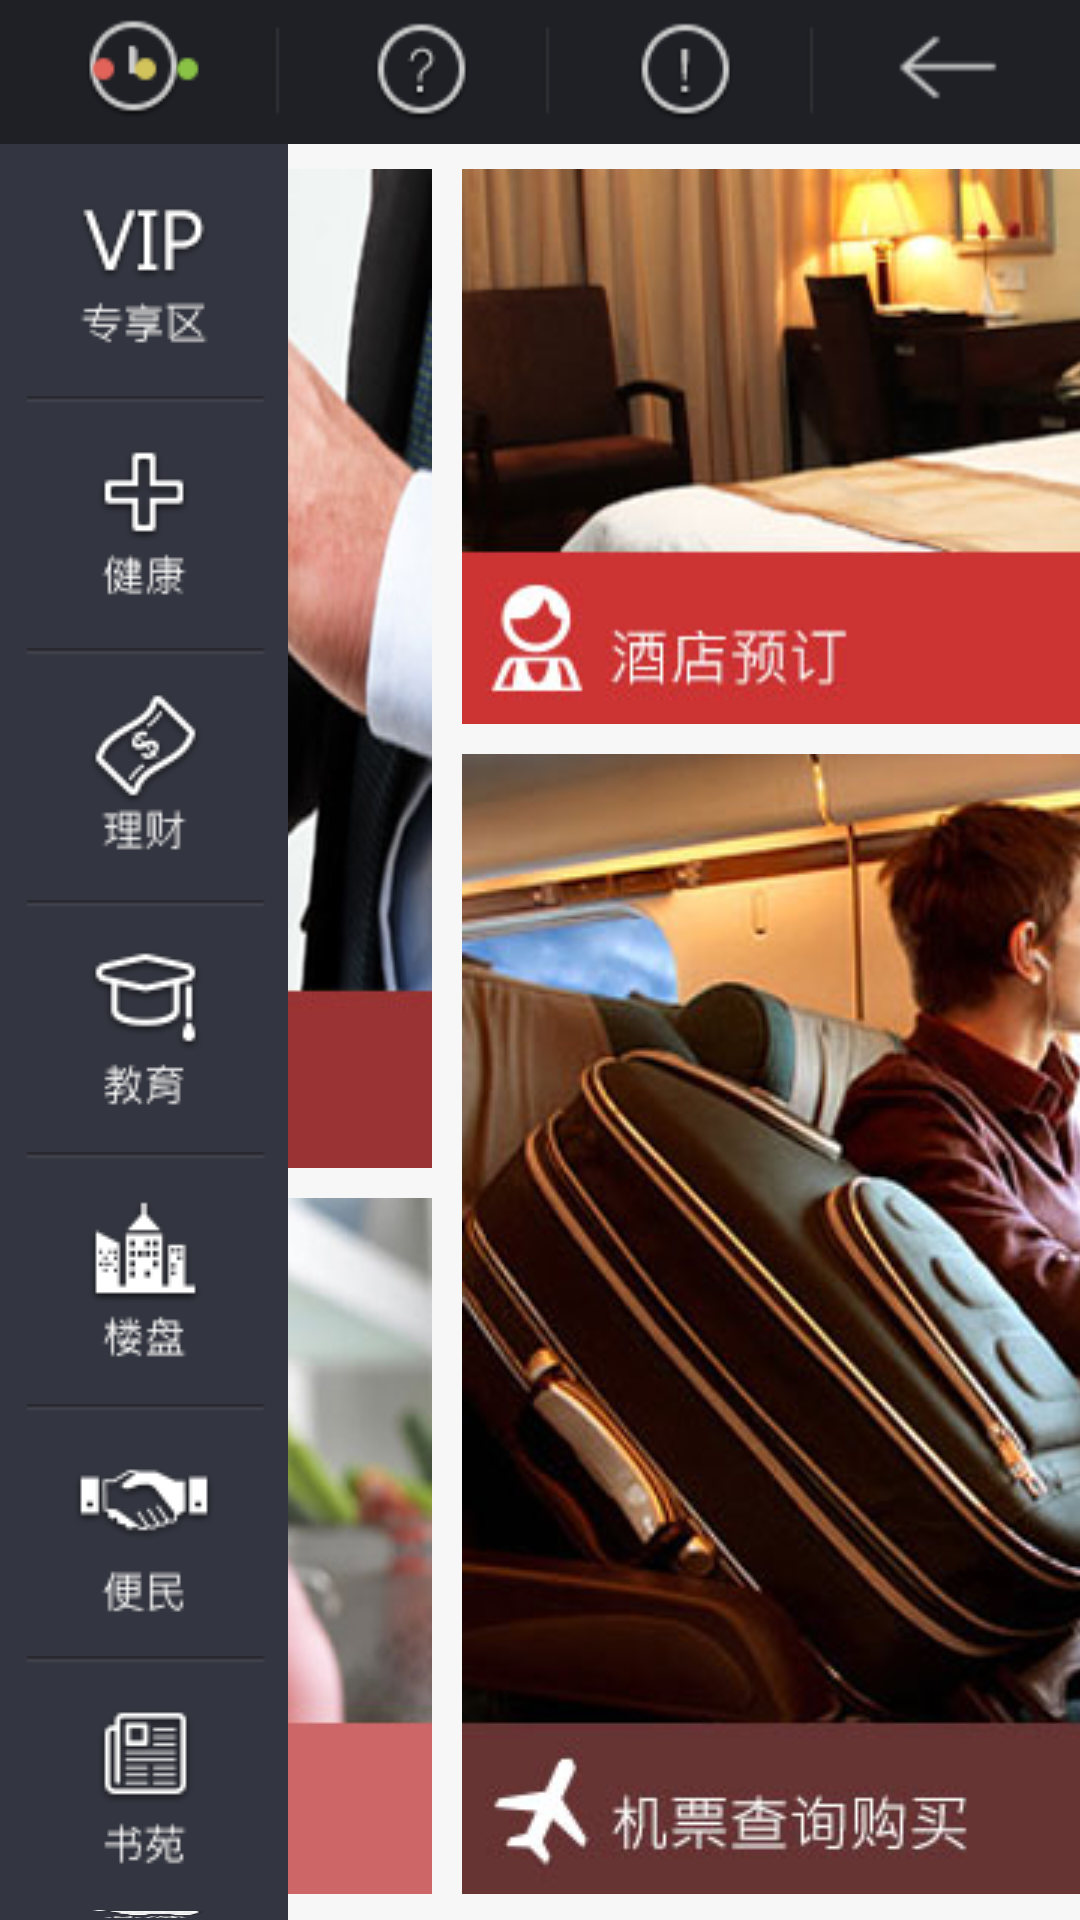

This screen was rendered from an Android layout file. Write that file and the resources it references.
<!-- AndroidManifest.xml: fallback theme Theme.MaterialComponents.DayNight.NoActionBar -->
<!-- res/layout/facilitate_activity.xml -->
<?xml version="1.0" encoding="utf-8"?>

<LinearLayout xmlns:android="http://schemas.android.com/apk/res/android"
    xmlns:tools="http://schemas.android.com/tools"
    android:layout_width="match_parent"
    android:layout_height="match_parent"
    android:background="@color/background"
    android:orientation="vertical" >

    <include
       android:id="@+id/includeHead"
       android:layout_width="match_parent"
       android:layout_height="48dp"
       layout="@layout/model_title_toolbar" />
    
    
    <LinearLayout
        android:layout_width="fill_parent"
        android:layout_height="fill_parent" >

        <include
            android:id="@+id/includeLeft"
            android:layout_width="96dp"
            android:layout_height="match_parent"
            layout="@layout/model_left_toolbar" />

        <RelativeLayout
            android:layout_width="fill_parent"
            android:layout_height="fill_parent"
            android:gravity="center" >

            <RelativeLayout
                android:id="@+id/rlPhone"
                android:layout_width="387dp"
                android:layout_height="333dp"
                android:layout_margin="5dp"
                android:background="@drawable/facilitate_phone_top_up" >

                <RelativeLayout
                    android:layout_width="wrap_content"
                    android:layout_height="wrap_content"
                    android:layout_alignParentBottom="true" >

                    <RelativeLayout
                        android:id="@+id/rlPhoneDetail"
                        android:layout_width="387dp"
                        android:layout_height="109dp"
                        android:background="@drawable/vip_item_cover"
                        android:padding="5dp"
                        android:visibility="invisible" >

                        <TextView
                            android:layout_width="526dp"
                            android:layout_height="wrap_content"
                            android:text="我知道您无力奔波，我知道您无心等待，北大国际医院集团怡健殿健康管理中心携手北大医学部所属三甲医院，致力于解决业主来京看病问题，提供贴心人文关怀，为您的健康保驾护航。"
                            android:textColor="@color/font_white"
                            android:textSize="13sp" />

                        <Button
                            android:id="@+id/btnPhoneDetail"
                            android:layout_width="wrap_content"
                            android:layout_height="21dp"
                            android:layout_alignParentBottom="true"
                            android:layout_alignParentRight="true"
                            android:background="@drawable/vip_item_detail_btn"
                            android:gravity="center"
                            android:text="@string/vip_click_detail"
                            android:textColor="@color/font_pink"
                            android:textSize="12sp" />
                    </RelativeLayout>
                </RelativeLayout>
            </RelativeLayout>
            <RelativeLayout
                android:id="@+id/rlHotels"
                android:layout_width="412dp"
                android:layout_height="185dp"
                android:layout_margin="5dp"
                android:layout_toRightOf="@id/rlPhone"
                android:background="@drawable/facilitate_hotel_order" >

                <RelativeLayout
                    android:layout_width="wrap_content"
                    android:layout_height="wrap_content"
                    android:layout_alignParentBottom="true" >

                    <RelativeLayout
                        android:id="@+id/rlHotelsDetail"
                        android:layout_width="412dp"
                        android:layout_height="109dp"
                        android:background="@drawable/vip_item_cover"
                        android:padding="5dp"
                        android:visibility="invisible" >

                        <TextView
                            android:layout_width="526dp"
                            android:layout_height="wrap_content"
                            android:text="我知道您无力奔波，我知道您无心等待，北大国际医院集团怡健殿健康管理中心携手北大医学部所属三甲医院，致力于解决业主来京看病问题，提供贴心人文关怀，为您的健康保驾护航。"
                            android:textColor="@color/font_white"
                            android:textSize="13sp" />

                        <Button
                            android:id="@+id/btnHotelsDetail"
                            android:layout_width="wrap_content"
                            android:layout_height="21dp"
                            android:layout_alignParentBottom="true"
                            android:layout_alignParentRight="true"
                            android:background="@drawable/vip_item_detail_btn"
                            android:gravity="center"
                            android:text="@string/vip_click_detail"
                            android:textColor="@color/font_pink"
                            android:textSize="12sp" />
                    </RelativeLayout>
                </RelativeLayout>
            </RelativeLayout>

            <RelativeLayout
                android:id="@+id/rlWaterPayment"
                android:layout_width="387dp"
                android:layout_height="232dp"
                android:layout_below="@id/rlPhone"
                android:layout_margin="5dp"
                android:background="@drawable/facilitate_water_payment" >

                <RelativeLayout
                    android:layout_width="wrap_content"
                    android:layout_height="wrap_content"
                    android:layout_alignParentBottom="true" >

                    <RelativeLayout
                        android:id="@+id/rlWaterPaymentDetail"
                        android:layout_width="387dp"
                        android:layout_height="109dp"
                        android:background="@drawable/vip_item_cover"
                        android:padding="5dp"
                        android:visibility="invisible" >

                        <TextView
                            android:layout_width="526dp"
                            android:layout_height="wrap_content"
                            android:text="我知道您无力奔波，我知道您无心等待，北大国际医院集团怡健殿健康管理中心携手北大医学部所属三甲医院，致力于解决业主来京看病问题，提供贴心人文关怀，为您的健康保驾护航。"
                            android:textColor="@color/font_white"
                            android:textSize="13sp" />

                        <Button
                            android:id="@+id/rlWaterPaymentDetail"
                            android:layout_width="wrap_content"
                            android:layout_height="21dp"
                            android:layout_alignParentBottom="true"
                            android:layout_alignParentRight="true"
                            android:background="@drawable/vip_item_detail_btn"
                            android:gravity="center"
                            android:text="@string/vip_click_detail"
                            android:textColor="@color/font_pink"
                            android:textSize="12sp" />
                    </RelativeLayout>
                </RelativeLayout>
            </RelativeLayout>

            <RelativeLayout
                android:id="@+id/rlTicket"
                android:layout_width="412dp"
                android:layout_height="380dp"
                android:layout_below="@id/rlHotels"
                android:layout_margin="5dp"
                android:layout_toRightOf="@id/rlPhone"
                android:background="@drawable/facilitate_ticket_buy" >

                <RelativeLayout
                    android:layout_width="wrap_content"
                    android:layout_height="wrap_content"
                    android:layout_alignParentBottom="true" >

                    <RelativeLayout
                        android:id="@+id/rlTicketDetail"
                        android:layout_width="412dp"
                        android:layout_height="109dp"
                        android:background="@drawable/vip_item_cover"
                        android:padding="5dp"
                        android:visibility="invisible" >

                        <TextView
                            android:layout_width="526dp"
                            android:layout_height="wrap_content"
                            android:text="我知道您无力奔波，我知道您无心等待，北大国际医院集团怡健殿健康管理中心携手北大医学部所属三甲医院，致力于解决业主来京看病问题，提供贴心人文关怀，为您的健康保驾护航。"
                            android:textColor="@color/font_white"
                            android:textSize="13sp" />

                        <Button
                            android:id="@+id/btnTicketDetail"
                            android:layout_width="wrap_content"
                            android:layout_height="21dp"
                            android:layout_alignParentBottom="true"
                            android:layout_alignParentRight="true"
                            android:background="@drawable/vip_item_detail_btn"
                            android:gravity="center"
                            android:text="@string/vip_click_detail"
                            android:textColor="@color/font_pink"
                            android:textSize="12sp" />
                    </RelativeLayout>
                </RelativeLayout>
            </RelativeLayout>
        </RelativeLayout>

    </LinearLayout>
</LinearLayout>
<!-- res/layout/model_title_toolbar.xml (included above) -->
<?xml version="1.0" encoding="utf-8"?>

<RelativeLayout xmlns:android="http://schemas.android.com/apk/res/android"
    xmlns:tools="http://schemas.android.com/tools"
    android:layout_width="match_parent"
    android:layout_height="48dp"
    android:background="@color/main_title_bg" >

    <Button
        android:id="@+id/btnHome"
        android:layout_width="wrap_content"
        android:layout_height="wrap_content"
        android:background="@drawable/main_title_home_btn" />

    <TextView
        android:id="@+id/tvModelTitle"
        android:layout_width="wrap_content"
        android:layout_height="wrap_content"
        android:layout_centerVertical="true"
        android:layout_toRightOf="@id/btnHome"
        android:paddingLeft="60dp"
        android:textColor="@color/font_white"
        android:textSize="28sp" />

    <LinearLayout
        android:layout_width="wrap_content"
        android:layout_height="fill_parent"
        android:layout_alignParentRight="true" >

        <Button
            android:id="@+id/btnHistory"
            android:layout_width="wrap_content"
            android:layout_height="wrap_content"
            android:background="@drawable/main_title_history_btn" />

        <Button
            android:id="@+id/btnHelp"
            android:layout_width="wrap_content"
            android:layout_height="wrap_content"
            android:background="@drawable/main_title_help_btn" />

        <Button
            android:id="@+id/btnAbout"
            android:layout_width="wrap_content"
            android:layout_height="wrap_content"
            android:background="@drawable/main_title_about_btn" />

        <Button
            android:id="@+id/btnBack"
            android:layout_width="wrap_content"
            android:layout_height="wrap_content"
            android:background="@drawable/main_title_back_btn" />
    </LinearLayout>

</RelativeLayout>
<!-- res/layout/model_left_toolbar.xml (included above) -->
<?xml version="1.0" encoding="utf-8"?>

<LinearLayout xmlns:android="http://schemas.android.com/apk/res/android"
    xmlns:tools="http://schemas.android.com/tools"
    android:layout_width="96dp"
    android:layout_height="match_parent"
    android:background="@color/vip_left_bar_bg"
    android:orientation="vertical" >

    <Button
        android:id="@+id/btnVip"
        android:layout_width="wrap_content"
        android:layout_height="wrap_content"
        android:background="@drawable/vip_vip_btn" />

    <Button
        android:id="@+id/btnHealth"
        android:layout_width="wrap_content"
        android:layout_height="wrap_content"
        android:background="@drawable/vip_health_btn" />

    <Button
        android:id="@+id/btnFinalcing"
        android:layout_width="wrap_content"
        android:layout_height="wrap_content"
        android:background="@drawable/vip_finalcing_btn" />

    <Button
        android:id="@+id/btnEducation"
        android:layout_width="wrap_content"
        android:layout_height="wrap_content"
        android:background="@drawable/vip_education_btn" />

    <Button
        android:id="@+id/btnBuilding"
        android:layout_width="wrap_content"
        android:layout_height="wrap_content"
        android:background="@drawable/vip_building_btn" />

    <Button
        android:id="@+id/btnFacilitate"
        android:layout_width="wrap_content"
        android:layout_height="wrap_content"
        android:background="@drawable/vip_facilitate_btn" />

    <Button
        android:id="@+id/btnBook"
        android:layout_width="wrap_content"
        android:layout_height="wrap_content"
        android:background="@drawable/vip_book_btn" />

    <Button
        android:id="@+id/btnMall"
        android:layout_width="wrap_content"
        android:layout_height="wrap_content"
        android:background="@drawable/vip_mall_btn" />

</LinearLayout>
<!-- resources referenced by this layout -->
<resources>
  <color name="background">#f7f7f7</color>
  <color name="font_pink">#ffa578</color>
  <color name="font_white">#ffffff</color>
  <color name="main_title_bg">#1f2026</color>
  <color name="vip_left_bar_bg">#333540</color>
  <!-- drawable main_title_about_btn (drawable) -->
  <?xml version="1.0" encoding="utf-8"?>
  
  <selector xmlns:android="http://schemas.android.com/apk/res/android">
    <item android:state_focused="true"  android:drawable="@drawable/main_title_about_click" />
    <item android:state_pressed="true"  android:drawable="@drawable/main_title_about_click" />
    <item android:drawable="@drawable/main_title_about" />   
  </selector>
  <!-- drawable main_title_back_btn (drawable) -->
  <?xml version="1.0" encoding="utf-8"?>
  
  <selector xmlns:android="http://schemas.android.com/apk/res/android">
    <item android:state_focused="true"  android:drawable="@drawable/main_title_back_click" />
    <item android:state_pressed="true"  android:drawable="@drawable/main_title_back_click" />
    <item android:drawable="@drawable/main_title_back" />   
  </selector>
  <!-- drawable main_title_help_btn (drawable) -->
  <?xml version="1.0" encoding="utf-8"?>
  
  <selector xmlns:android="http://schemas.android.com/apk/res/android">
    <item android:state_focused="true"  android:drawable="@drawable/main_title_help_click" />
    <item android:state_pressed="true"  android:drawable="@drawable/main_title_help_click" />
    <item android:drawable="@drawable/main_title_help" />   
  </selector>
  <!-- drawable main_title_history_btn (drawable) -->
  <?xml version="1.0" encoding="utf-8"?>
  
  <selector xmlns:android="http://schemas.android.com/apk/res/android">
    <item android:state_focused="true"  android:drawable="@drawable/main_titile_history_click" />
    <item android:state_pressed="true"  android:drawable="@drawable/main_titile_history_click" />
    <item android:drawable="@drawable/main_titile_history" />   
  </selector>
  <!-- drawable main_title_home_btn (drawable) -->
  <?xml version="1.0" encoding="utf-8"?>
  
  <selector xmlns:android="http://schemas.android.com/apk/res/android">
    <item android:state_focused="true"  android:drawable="@drawable/main_title_home_click" />
    <item android:state_pressed="true"  android:drawable="@drawable/main_title_home_click" />
    <item android:drawable="@drawable/main_title_home" />   
  </selector>
  <!-- drawable vip_item_detail_btn (drawable) -->
  <?xml version="1.0" encoding="utf-8"?>
  
  <selector xmlns:android="http://schemas.android.com/apk/res/android">
    <item android:state_focused="true"  android:drawable="@drawable/vip_item_detail_click" />
    <item android:state_pressed="true"  android:drawable="@drawable/vip_item_detail_click" />
    <item android:drawable="@drawable/vip_item_detail" />   
  </selector>
  <!-- drawable vip_mall_btn (drawable) -->
  <?xml version="1.0" encoding="utf-8"?>
  
  <selector xmlns:android="http://schemas.android.com/apk/res/android">
    <item android:state_focused="true"  android:drawable="@drawable/vip_mall_click" />
    <item android:state_pressed="true"  android:drawable="@drawable/vip_mall_click" />
    <item android:state_enabled="false"  android:drawable="@drawable/vip_mall_click" />
    <item android:drawable="@drawable/vip_mall" />   
  </selector>
  <!-- drawable vip_vip_btn (drawable) -->
  <?xml version="1.0" encoding="utf-8"?>
  
  <selector xmlns:android="http://schemas.android.com/apk/res/android">
    <item android:state_focused="true"  android:drawable="@drawable/vip_vip_click" />
    <item android:state_pressed="true"  android:drawable="@drawable/vip_vip_click" />
    <item android:state_enabled="false"  android:drawable="@drawable/vip_vip_click" />
    <item android:drawable="@drawable/vip_vip" />   
  </selector>
  <string name="vip_click_detail">点击查看</string>
</resources>
